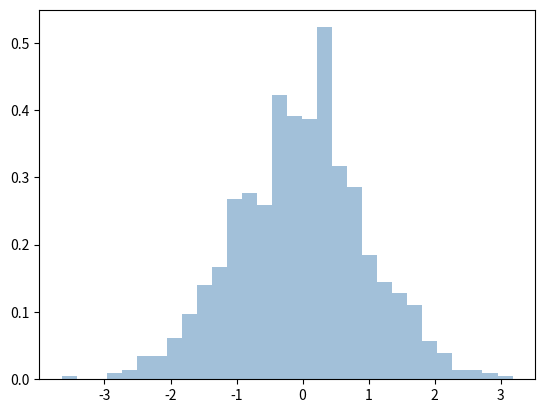
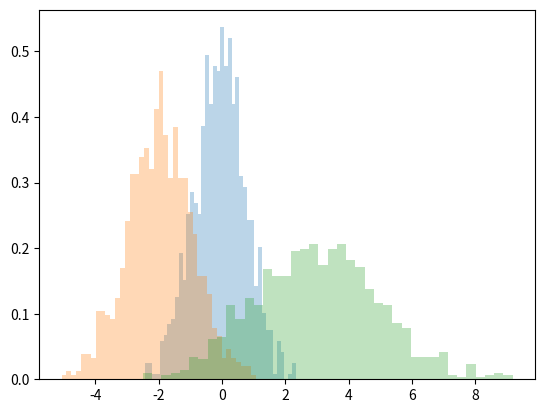

Recreate these plots in Python, in order.
import matplotlib.pyplot as plt
import numpy as np


rng = np.random.default_rng(42)
data = rng.standard_normal(1000)
plt.hist(data, bins=30, density=True, alpha=0.5, histtype="stepfilled", color="steelblue", edgecolor="none")


x1 = rng.normal(0, 0.8, 1000)
x2 = rng.normal(-2, 1, 1000)
x3 = rng.normal(3, 2, 1000)
kwargs = {"histtype": "stepfilled", "alpha": 0.3, "density": True, "bins": 40}
plt.hist(x1, **kwargs)
plt.hist(x2, **kwargs)
plt.hist(x3, **kwargs)


counts, bin_edges = np.histogram(data, bins=5)
print(counts)
print(bin_edges)
